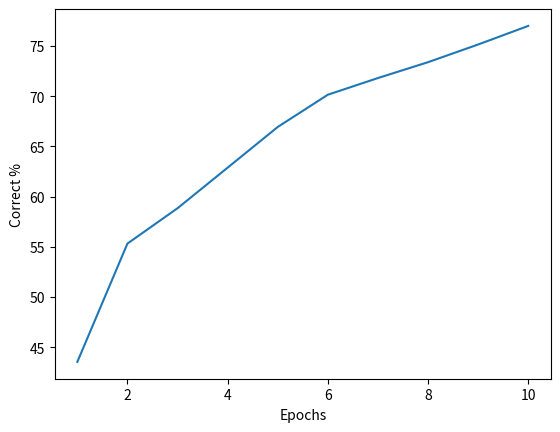

Write Python code to recreate this figure.
import matplotlib.pyplot as plt

results = [43.54, 55.32, 58.84, 62.88, 66.93, 70.14, 71.8, 73.38, 75.14, 76.99]
results_y = [x for x in range(0, 101)]
results_x = [y for y in range(1, 11)]
plt.plot(results_x, results)
plt.xlabel("Epochs")
plt.ylabel("Correct %")
plt.show()
